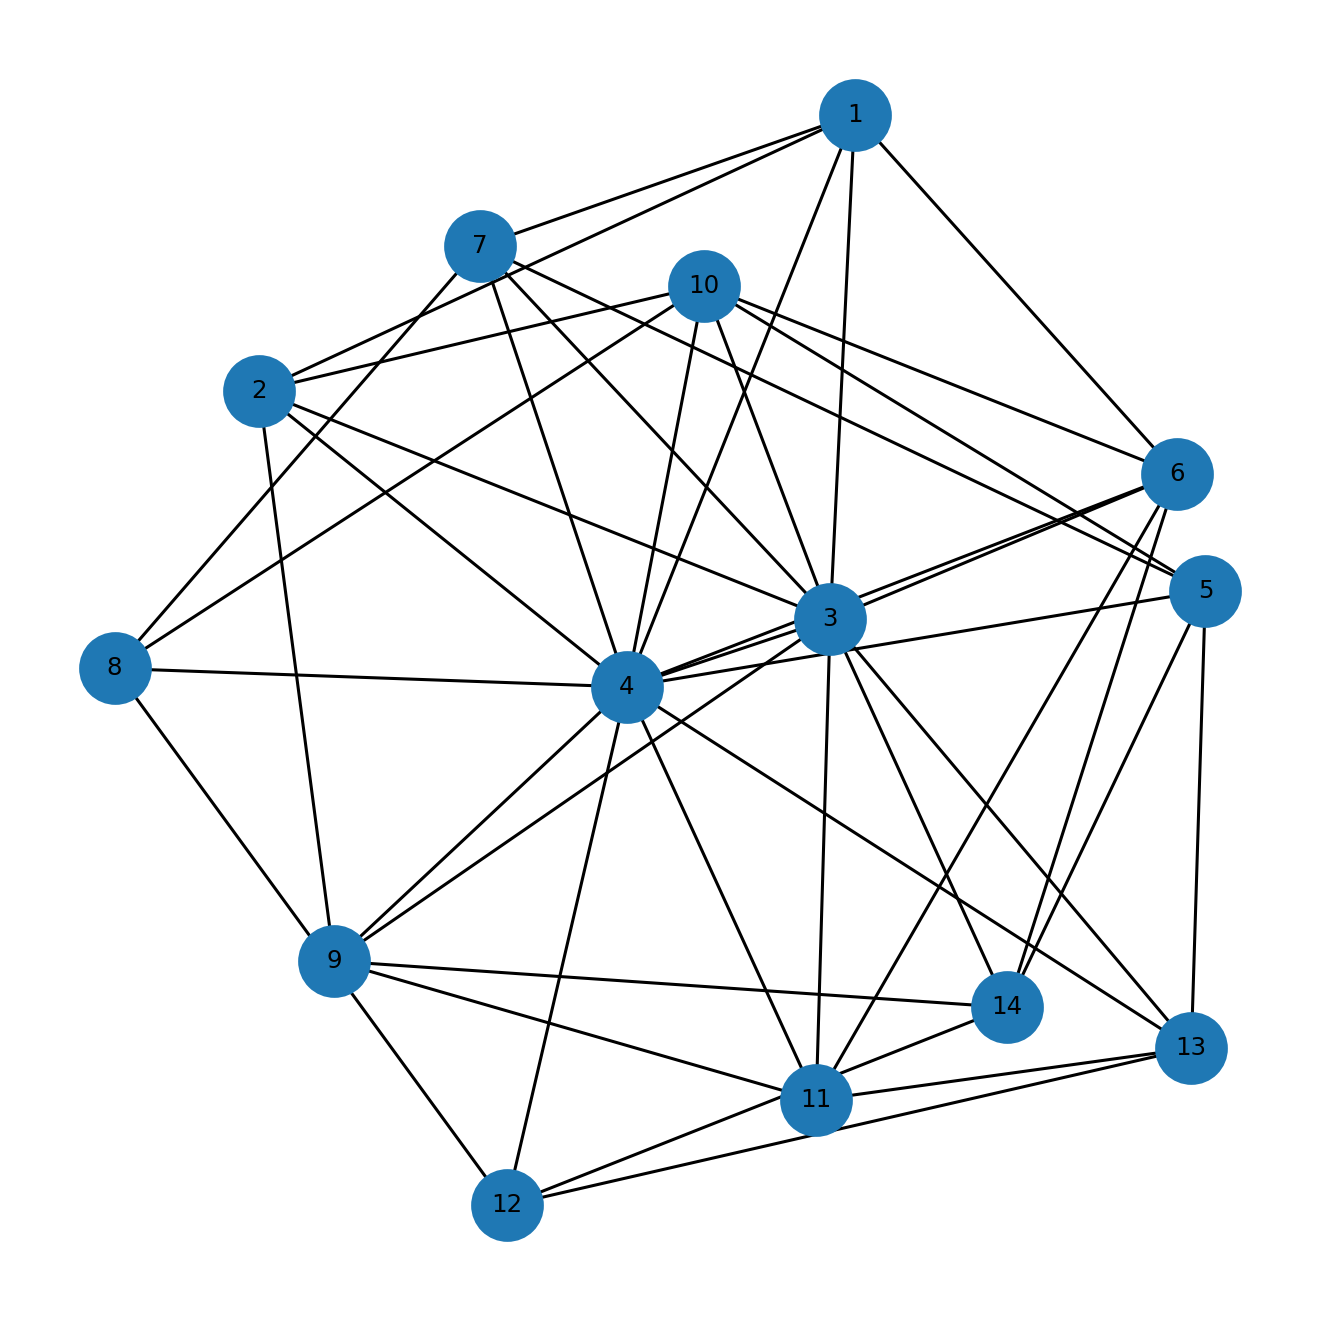

The table this chart was drawn from, first rows:
u, v, kind, ox, oy, x_rel, y_rel
1, 2, proper, 6.0, 3.0, overlap, contains
1, 3, proper, 5.0, 9.0, overlap, overlap
1, 4, proper, 4.0, 11.0, overlap, inside
1, 6, proper, 2.0, 1.0, overlap, contains
1, 7, proper, 1.0, 3.0, overlap, overlap
2, 3, proper, 11.0, 3.0, overlap, inside
2, 4, proper, 10.0, 3.0, overlap, inside
2, 9, proper, 3.0, 1.0, overlap, overlap
2, 10, proper, 1.0, 1.0, contains, overlap
3, 4, proper, 15.0, 10.0, contains, overlap
3, 6, proper, 20.0, 1.0, contains, contains
3, 7, proper, 3.0, 1.0, contains, overlap
3, 9, proper, 14.0, 4.0, contains, overlap
3, 10, proper, 1.0, 6.0, contains, overlap
3, 11, proper, 5.0, 11.0, contains, inside
3, 13, proper, 3.0, 2.0, contains, overlap
3, 14, proper, 1.0, 11.0, contains, inside
4, 5, proper, 14.0, 1.0, overlap, overlap
4, 6, proper, 13.0, 1.0, overlap, contains
4, 7, proper, 3.0, 9.0, contains, overlap
4, 8, proper, 8.0, 1.0, contains, contains
4, 9, proper, 8.0, 3.0, overlap, overlap
4, 10, proper, 1.0, 14.0, contains, overlap
4, 11, proper, 4.0, 11.0, overlap, overlap
4, 12, proper, 3.0, 3.0, overlap, contains
4, 13, proper, 1.0, 10.0, overlap, overlap
5, 7, proper, 3.0, 4.0, contains, overlap
5, 10, proper, 1.0, 5.0, contains, inside
5, 13, proper, 3.0, 3.0, contains, overlap
5, 14, proper, 1.0, 2.0, contains, overlap
6, 10, proper, 1.0, 1.0, contains, inside
6, 11, proper, 5.0, 1.0, contains, inside
6, 14, proper, 1.0, 1.0, contains, inside
7, 8, proper, 1.0, 1.0, overlap, contains
8, 10, proper, 1.0, 1.0, contains, inside
8, 12, proper, 1.0, 1.0, overlap, inside
9, 11, proper, 5.0, 6.0, contains, inside
9, 14, proper, 1.0, 5.0, contains, overlap
11, 13, proper, 2.0, 3.0, overlap, overlap
12, 13, proper, 3.0, 3.0, contains, inside
12, 14, proper, 1.0, 3.0, contains, inside
